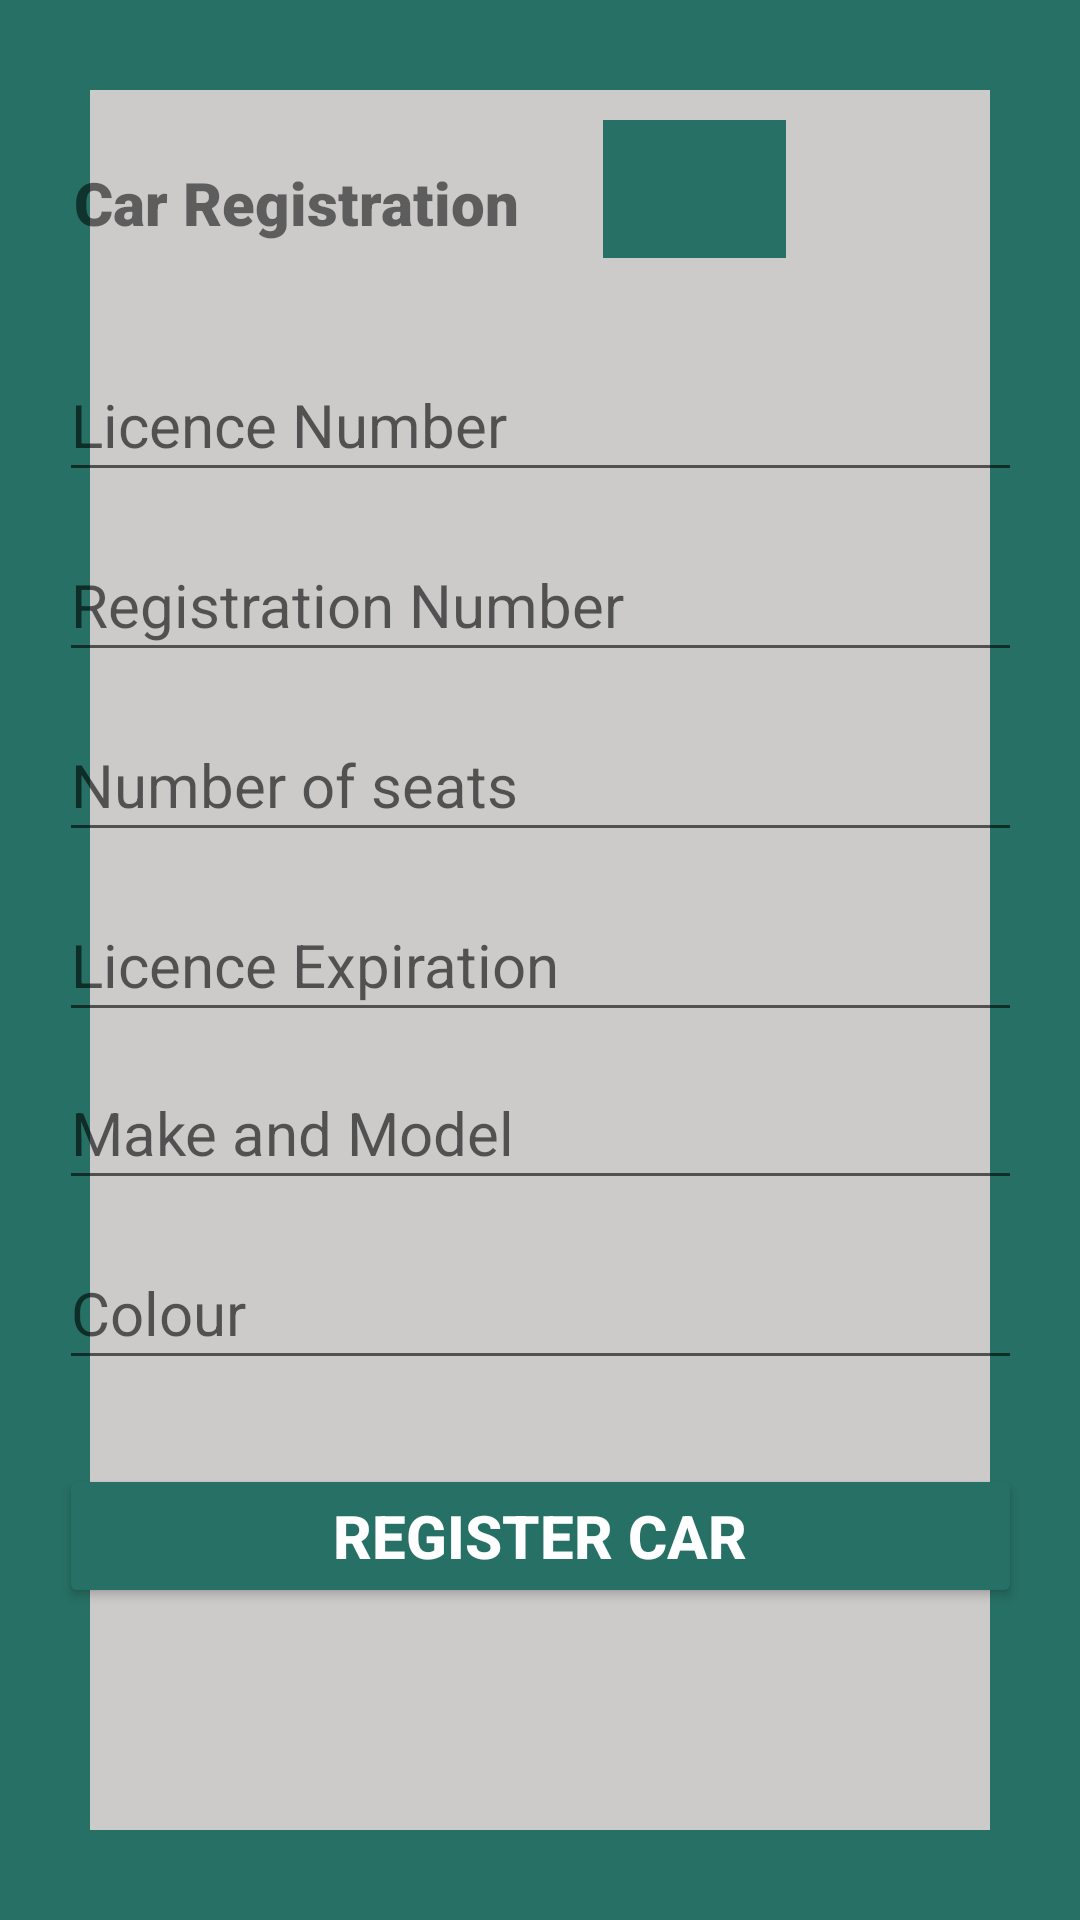

Reconstruct the res/layout file that produces this screen, plus the resources it refers to.
<!-- AndroidManifest.xml: application theme Theme.Carpool4UFYP -->
<!-- res/layout/activity_register_car.xml -->
<?xml version="1.0" encoding="utf-8"?>
<androidx.constraintlayout.widget.ConstraintLayout xmlns:android="http://schemas.android.com/apk/res/android"
    xmlns:app="http://schemas.android.com/apk/res-auto"
    xmlns:tools="http://schemas.android.com/tools"
    android:layout_width="match_parent"
    android:layout_height="match_parent"
    android:background="@drawable/borderlayout"
    android:padding="10dp"
    tools:context=".RegisterCar">


    <ImageView
        android:id="@+id/imageView7"
        android:layout_width="61dp"
        android:layout_height="46dp"
        android:background="#277065"
        app:layout_constraintBottom_toBottomOf="parent"
        app:layout_constraintEnd_toEndOf="parent"
        app:layout_constraintHorizontal_bias="0.684"
        app:layout_constraintStart_toStartOf="parent"
        app:layout_constraintTop_toTopOf="parent"
        app:layout_constraintVertical_bias="0.052"
        app:srcCompat="@drawable/icons8_car" />

    <TextView
        android:id="@+id/banner"
        android:layout_width="321dp"
        android:layout_height="38dp"
        android:layout_marginTop="44dp"
        android:fontFamily="sans-serif-black"
        android:text=" Car Registration"
        android:textSize="20sp"
        android:textStyle="bold"
        app:layout_constraintLeft_toLeftOf="parent"
        app:layout_constraintRight_toRightOf="parent"
        app:layout_constraintTop_toTopOf="parent" />

    <EditText
        android:id="@+id/licenceNumber"
        android:layout_width="321dp"
        android:layout_height="48dp"
        android:layout_marginTop="24dp"
        android:ems="10"
        android:hint="Licence Number"
        android:inputType="number"
        android:textSize="20sp"
        app:layout_constraintLeft_toLeftOf="parent"
        app:layout_constraintRight_toRightOf="parent"
        app:layout_constraintTop_toBottomOf="@+id/banner" />

    <EditText
        android:id="@+id/registrationNumber"
        android:layout_width="321dp"
        android:layout_height="48dp"
        android:layout_marginTop="12dp"
        android:ems="10"
        android:hint="Registration Number"
        android:inputType="text"
        android:textSize="20sp"
        app:layout_constraintLeft_toLeftOf="parent"
        app:layout_constraintRight_toRightOf="parent"
        app:layout_constraintTop_toBottomOf="@+id/licenceNumber" />

    <EditText
        android:id="@+id/carSeats"
        android:layout_width="321dp"
        android:layout_height="48dp"
        android:layout_marginTop="12dp"
        android:ems="10"
        android:hint="Number of seats"
        android:inputType="number"
        android:textSize="20sp"
        app:layout_constraintLeft_toLeftOf="parent"
        app:layout_constraintRight_toRightOf="parent"
        app:layout_constraintTop_toBottomOf="@+id/registrationNumber" />

    <EditText
        android:id="@+id/licenceExpiration"
        android:layout_width="321dp"
        android:layout_height="48dp"
        android:layout_marginTop="12dp"
        android:ems="10"
        android:hint="Licence Expiration"
        android:inputType="datetime"
        android:textSize="20sp"
        app:layout_constraintLeft_toLeftOf="parent"
        app:layout_constraintRight_toRightOf="parent"
        app:layout_constraintTop_toBottomOf="@+id/carSeats" />

    <EditText
        android:id="@+id/makeAndModel"
        android:layout_width="321dp"
        android:layout_height="48dp"
        android:layout_marginTop="8dp"
        android:ems="10"
        android:hint="Make and Model"
        android:inputType="text"
        android:textSize="20sp"
        app:layout_constraintLeft_toLeftOf="parent"
        app:layout_constraintRight_toRightOf="parent"
        app:layout_constraintTop_toBottomOf="@+id/licenceExpiration" />

    <EditText
        android:id="@+id/colour"
        android:layout_width="321dp"
        android:layout_height="48dp"
        android:layout_marginTop="12dp"
        android:ems="10"
        android:hint="Colour"
        android:inputType="text"
        android:textSize="20sp"
        app:layout_constraintLeft_toLeftOf="parent"
        app:layout_constraintRight_toRightOf="parent"
        app:layout_constraintTop_toBottomOf="@+id/makeAndModel" />

    <Button
        android:id="@+id/registerCar"
        android:layout_width="321dp"
        android:layout_height="48dp"
        android:layout_marginTop="28dp"
        android:backgroundTint="#277065"
        android:text="Register Car"
        android:textColor="#ffffff"
        android:textSize="20sp"
        android:textStyle="bold"
        app:layout_constraintLeft_toLeftOf="parent"
        app:layout_constraintRight_toRightOf="parent"
        app:layout_constraintTop_toBottomOf="@id/colour" />

    <ProgressBar
        android:id="@+id/progressBar"
        style="?android:attr/progressBarStyleLarge"
        android:layout_width="wrap_content"
        android:layout_height="wrap_content"
        android:layout_centerInParent="true"
        android:visibility="gone"
        app:layout_constraintBottom_toBottomOf="parent"
        app:layout_constraintLeft_toLeftOf="parent"
        app:layout_constraintRight_toRightOf="parent"
        app:layout_constraintTop_toTopOf="parent"
        tools:ignore="MissingConstraints" />

</androidx.constraintlayout.widget.ConstraintLayout>
<!-- resources referenced by this layout -->
<resources>
  <!-- drawable borderlayout (drawable-v24) -->
  <?xml version="1.0" encoding="utf-8"?>
      <shape xmlns:android="http://schemas.android.com/apk/res/android"
          android:shape="rectangle" >
  
      <stroke
          android:width="30dp"
          android:color="#277065" />
  
      </shape>
  <style name="Theme.Carpool4UFYP" parent="Theme.MaterialComponents.DayNight.DarkActionBar">
          
          <item name="colorPrimary">#277065</item>
          <item name="colorPrimaryVariant">@color/black</item>
          <item name="colorOnPrimary">#082B25</item>
          
          <item name="colorSecondary">@color/black</item>
          <item name="colorSecondaryVariant">#039BE5</item>
          <item name="android:windowBackground">@color/gray</item>
          
          <item name="android:statusBarColor" tools:targetApi="l">?attr/colorPrimaryVariant</item>
          
      </style>
  <color name="black">#FF000000</color>
  <color name="gray">#CDCACA</color>
</resources>
